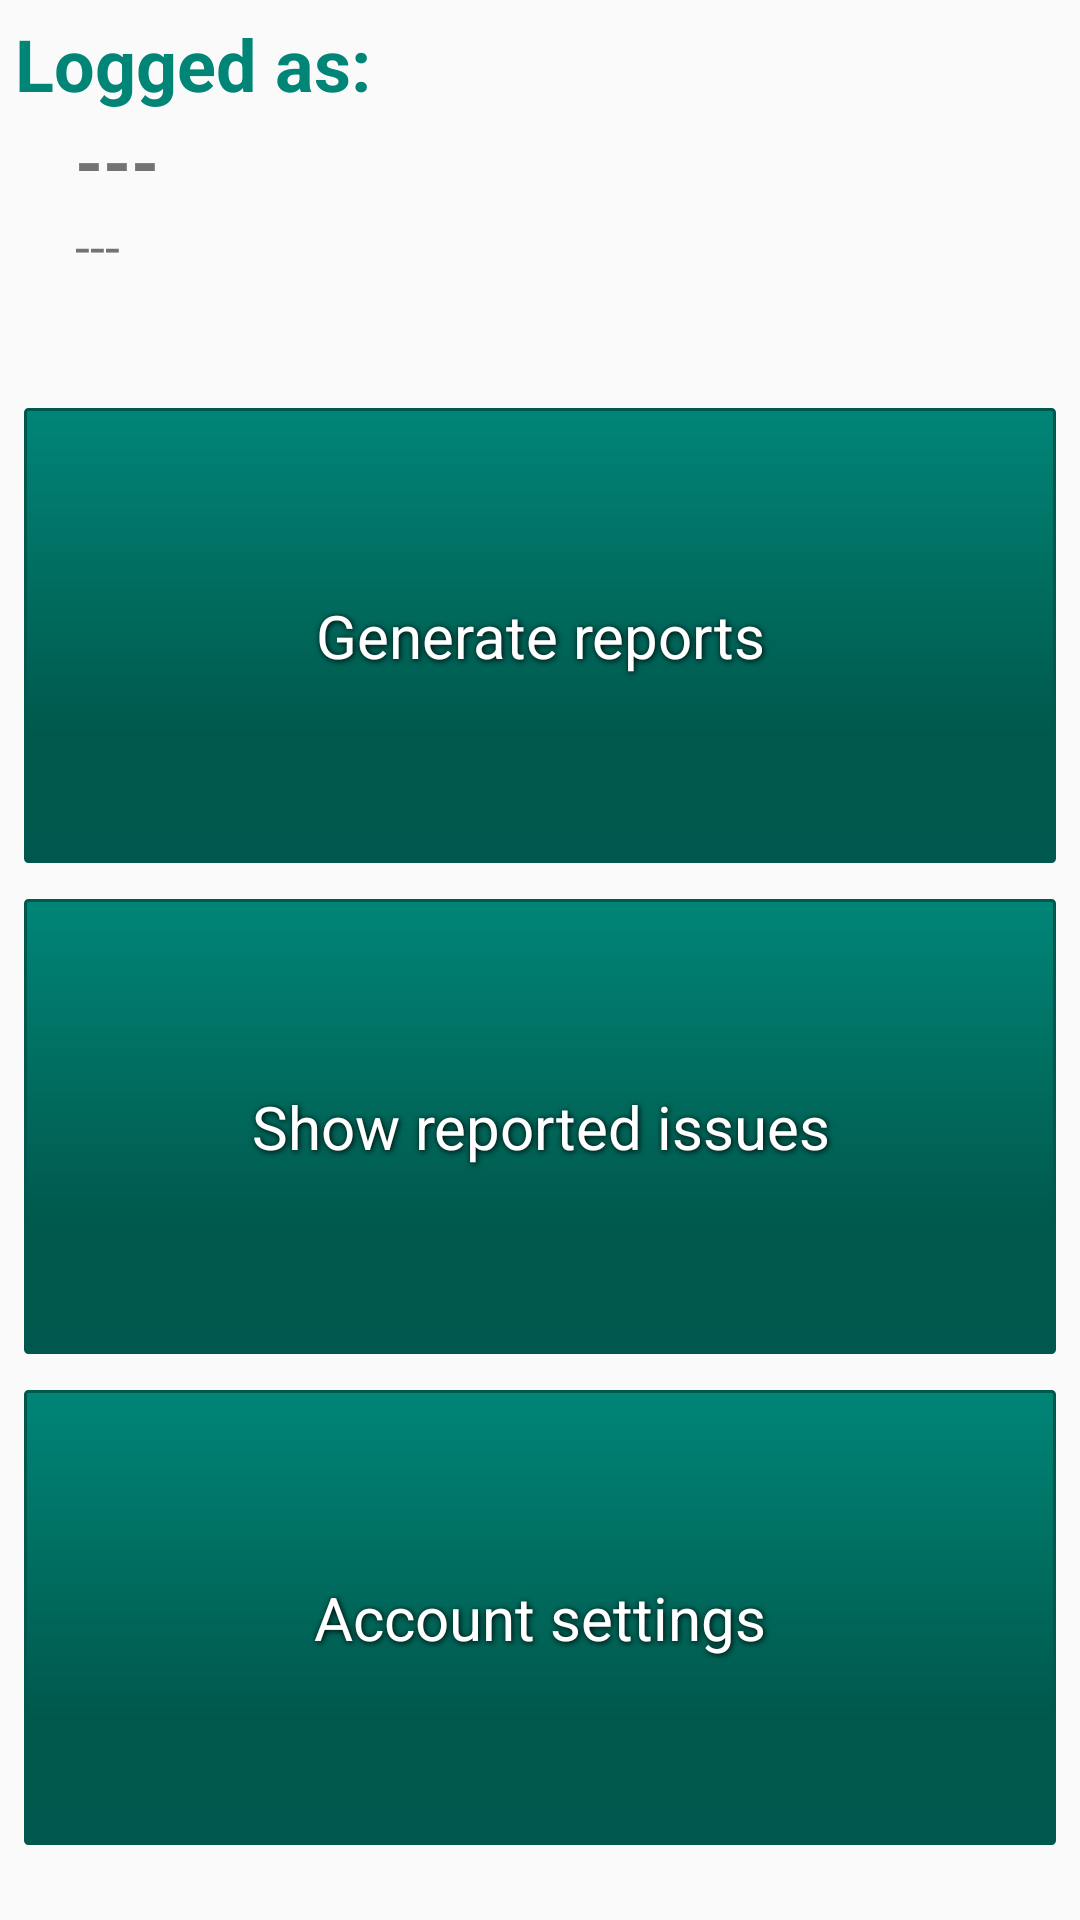

Android layout source for this screen:
<!-- AndroidManifest.xml: application theme AppTheme -->
<!-- res/layout/fragment_main_menu.xml -->
<?xml version="1.0" encoding="utf-8"?>
<androidx.constraintlayout.widget.ConstraintLayout xmlns:android="http://schemas.android.com/apk/res/android"
    xmlns:app="http://schemas.android.com/apk/res-auto"
    android:layout_width="match_parent"
    android:layout_height="match_parent">


    <LinearLayout
        android:layout_width="match_parent"
        android:orientation="vertical"
        android:layout_height="match_parent"
        android:layout_margin="5dp">
        <LinearLayout
            android:layout_width="match_parent"
            android:layout_height="wrap_content"
            android:orientation="horizontal">
            <TextView
                android:layout_width="wrap_content"
                android:layout_height="wrap_content"
                android:text="@string/logged_as"
                android:textStyle="bold"
                android:textColor="@color/colorPrimary"
                android:textSize="24sp"/>
        </LinearLayout>

        <LinearLayout
            android:layout_width="match_parent"
            android:layout_height="wrap_content"
            android:orientation="horizontal"
            android:layout_marginLeft="20dp">
            <TextView
                android:layout_width="wrap_content"
                android:layout_height="wrap_content"
                android:text="---"
                android:textStyle="bold"
                android:textSize="24sp"
                android:id="@+id/user_name_txt"/>
        </LinearLayout>

        <LinearLayout
            android:layout_width="match_parent"
            android:layout_height="wrap_content"
            android:orientation="horizontal"
            android:layout_marginLeft="20dp"
            android:layout_marginBottom="30dp">
            <TextView
                android:layout_width="wrap_content"
                android:layout_height="wrap_content"
                android:text="---"
                android:textSize="18sp"
                android:id="@+id/user_login_txt"/>
        </LinearLayout>

        <LinearLayout
            android:layout_width="match_parent"
            android:layout_height="match_parent"
            android:orientation="vertical"
            android:layout_marginBottom="20dp">
            <Button
                android:layout_width="match_parent"
                android:layout_height="wrap_content"
                android:layout_marginLeft="3dp"
                android:layout_marginRight="3dp"
                android:layout_marginTop="12dp"
                android:text="@string/menu_filter_data"
                android:id="@+id/goto_reports"
                android:layout_weight="1"
                />

            <Button
                android:layout_width="match_parent"
                android:layout_height="wrap_content"
                android:layout_marginLeft="3dp"
                android:layout_marginRight="3dp"
                android:layout_marginTop="12dp"
                android:text="@string/menu_issues"
                android:id="@+id/goto_issues"
                android:layout_weight="1"
                />

            <Button
                android:layout_width="match_parent"
                android:layout_height="wrap_content"
                android:layout_marginLeft="3dp"
                android:layout_marginRight="3dp"
                android:layout_marginTop="12dp"
                android:text="@string/menu_account"
                android:id="@+id/goto_account"
                android:layout_weight="1"
                />
        </LinearLayout>

    </LinearLayout>
</androidx.constraintlayout.widget.ConstraintLayout>
<!-- resources referenced by this layout -->
<resources>
  <color name="colorPrimary">#008577</color>
  <string name="logged_as">Logged as:</string>
  <string name="menu_account">Account settings</string>
  <string name="menu_filter_data">Generate reports</string>
  <string name="menu_issues">Show reported issues</string>
  <style name="AppTheme" parent="Theme.AppCompat.Light.DarkActionBar">
          
          <item name="buttonStyle">@style/ButtonDefault</item>
          <item name="colorPrimary">@color/colorPrimary</item>
          <item name="colorPrimaryDark">@color/colorPrimaryDark</item>
          <item name="colorAccent">@color/colorPrimary</item>
          <item name="android:datePickerStyle">@style/MyDatePickerStyle</item>
      </style>
  <style name="ButtonDefault">
          <item name="android:background">@drawable/button_shape</item>
          <item name="android:textColor">#FFFFFF</item>
          <item name="android:textSize">20sp</item>
          <item name="android:shadowColor">#000000</item>
          <item name="android:shadowDx">1</item>
          <item name="android:shadowDy">1</item>
          <item name="android:shadowRadius">5</item>
          <item name="android:gravity">center</item>
  
      </style>
  <color name="colorPrimaryDark">#00574B</color>
  <style name="MyDatePickerStyle">
          <item name="android:headerBackground">@color/colorPrimary</item>
          <item name="android:calendarTextColor">@color/colorPrimaryDark</item>
          <item name="android:dayOfWeekBackground">@color/colorPrimaryDark</item>
          <item name="android:yearListSelectorColor">@color/colorPrimaryDark</item>
          <item name="android:datePickerMode">calendar</item>
          <item name="android:colorControlActivated">@color/colorPrimaryDark</item>
      </style>
  <!-- drawable button_shape (drawable) -->
  <?xml version="1.0" encoding="utf-8"?>
  <shape xmlns:android="http://schemas.android.com/apk/res/android" android:shape="rectangle" >
      <corners
          android:radius="1dp"
          />
      <gradient
          android:angle="90"
          android:centerX="26%"
          android:centerColor="#00574B"
          android:startColor="#00574D"
          android:endColor="#008577"
          android:type="linear"
          />
      <padding
          android:left="0dp"
          android:top="0dp"
          android:right="0dp"
          android:bottom="0dp"
          />
      <size
          android:width="270dp"
          android:height="60dp"
          />
      <stroke
          android:width="1dp"
          android:color="#00574D"
          />
  </shape>
</resources>
